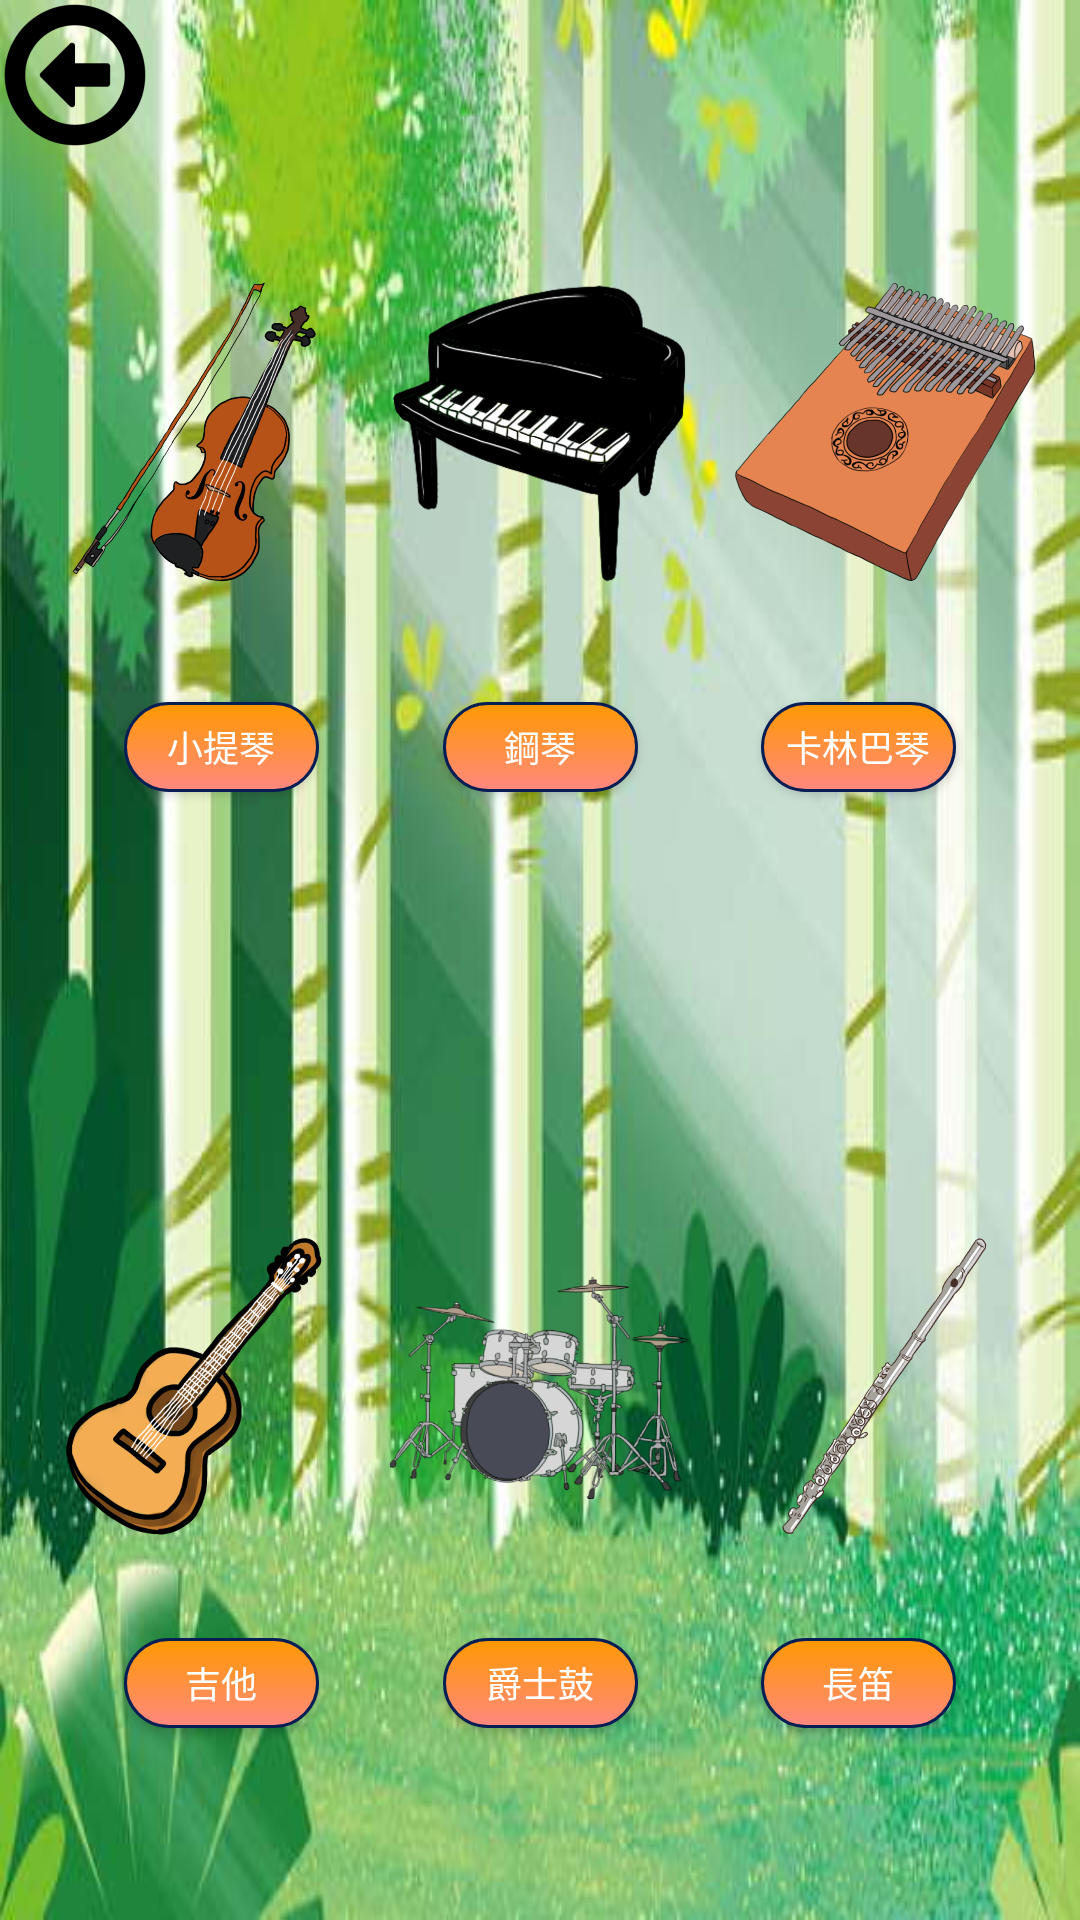

Write the Android layout XML for this screen, with the resource values it uses.
<!-- AndroidManifest.xml: application theme AppTheme.Fullscreen -->
<!-- res/layout/activity_freeplaychoose.xml -->
<?xml version="1.0" encoding="utf-8"?>
<FrameLayout xmlns:android="http://schemas.android.com/apk/res/android"
    xmlns:app="http://schemas.android.com/apk/res-auto"
    xmlns:tools="http://schemas.android.com/tools"
    android:layout_width="match_parent"
    android:layout_height="match_parent"
    tools:context=".Freeplaychoose">

    <ImageView
        android:id="@+id/menubg"
        android:layout_width="match_parent"
        android:layout_height="match_parent"
        android:scaleType="fitXY"
        app:srcCompat="@drawable/menu" />

    <androidx.constraintlayout.widget.ConstraintLayout
        android:layout_width="match_parent"
        android:layout_height="match_parent">

        <ImageView
            android:id="@+id/backbtn"
            android:layout_width="50dp"
            android:layout_height="50dp"
            app:layout_constraintStart_toStartOf="parent"
            app:layout_constraintTop_toTopOf="parent"
            app:srcCompat="@drawable/backbutton" />

        <androidx.constraintlayout.widget.Guideline
            android:id="@+id/gltop"
            android:layout_width="wrap_content"
            android:layout_height="wrap_content"
            android:orientation="horizontal"
            app:layout_constraintGuide_percent="0.1" />

        <ImageView
            android:id="@+id/violin"
            android:layout_width="100dp"
            android:layout_height="100dp"
            android:scaleType="fitCenter"
            app:layout_constraintBottom_toTopOf="@+id/gl2"
            app:layout_constraintEnd_toStartOf="@+id/piano"
            app:layout_constraintHorizontal_bias="0.5"
            app:layout_constraintStart_toStartOf="parent"
            app:layout_constraintTop_toTopOf="@+id/gltop"
            app:srcCompat="@drawable/violin" />

        <ImageView
            android:id="@+id/piano"
            android:layout_width="100dp"
            android:layout_height="100dp"
            app:layout_constraintBottom_toTopOf="@+id/gl2"
            app:layout_constraintEnd_toStartOf="@+id/kalinba"
            app:layout_constraintHorizontal_bias="0.5"
            app:layout_constraintStart_toEndOf="@+id/violin"
            app:layout_constraintTop_toTopOf="@+id/gltop"
            app:srcCompat="@drawable/piano" />

        <ImageView
            android:id="@+id/kalinba"
            android:layout_width="100dp"
            android:layout_height="100dp"
            app:layout_constraintBottom_toTopOf="@+id/gl2"
            app:layout_constraintEnd_toEndOf="parent"
            app:layout_constraintHorizontal_bias="0.5"
            app:layout_constraintStart_toEndOf="@+id/piano"
            app:layout_constraintTop_toTopOf="@+id/gltop"
            app:srcCompat="@drawable/kalimba" />

        <Button
            android:id="@+id/violinbtn"
            android:layout_width="65dp"
            android:layout_height="30dp"
            android:layout_marginTop="10dp"
            android:background="@drawable/btn_shape"
            android:text="小提琴"
            android:textColor="#FFFFFF"
            android:textSize="12dp"
            app:layout_constraintEnd_toStartOf="@+id/pianobtn"
            app:layout_constraintHorizontal_bias="0.5"
            app:layout_constraintStart_toStartOf="parent"
            app:layout_constraintTop_toTopOf="@+id/gl2" />

        <Button
            android:id="@+id/pianobtn"
            android:layout_width="65dp"
            android:layout_height="30dp"
            android:layout_marginTop="10dp"
            android:background="@drawable/btn_shape"
            android:text="鋼琴"
            android:textColor="#FFFFFF"
            android:textSize="12dp"
            app:layout_constraintEnd_toStartOf="@+id/kalinbabtn"
            app:layout_constraintHorizontal_bias="0.5"
            app:layout_constraintStart_toEndOf="@+id/violinbtn"
            app:layout_constraintTop_toTopOf="@+id/gl2" />

        <Button
            android:id="@+id/kalinbabtn"
            android:layout_width="65dp"
            android:layout_height="30dp"
            android:layout_marginTop="10dp"
            android:background="@drawable/btn_shape"
            android:text="卡林巴琴"
            android:textColor="#FFFFFF"
            android:textSize="12dp"
            app:layout_constraintEnd_toEndOf="parent"
            app:layout_constraintHorizontal_bias="0.5"
            app:layout_constraintStart_toEndOf="@+id/pianobtn"
            app:layout_constraintTop_toTopOf="@+id/gl2" />

        <androidx.constraintlayout.widget.Guideline
            android:id="@+id/gl2"
            android:layout_width="wrap_content"
            android:layout_height="wrap_content"
            android:orientation="horizontal"
            app:layout_constraintGuide_percent="0.35" />

        <ImageView
            android:id="@+id/guitar"
            android:layout_width="100dp"
            android:layout_height="100dp"
            app:layout_constraintBottom_toTopOf="@+id/gl3"
            app:layout_constraintEnd_toStartOf="@+id/drum"
            app:layout_constraintHorizontal_bias="0.5"
            app:layout_constraintStart_toStartOf="parent"
            app:srcCompat="@drawable/guitar" />

        <ImageView
            android:id="@+id/flute"
            android:layout_width="100dp"
            android:layout_height="100dp"
            app:layout_constraintBottom_toTopOf="@+id/gl3"
            app:layout_constraintEnd_toEndOf="parent"
            app:layout_constraintHorizontal_bias="0.5"
            app:layout_constraintStart_toEndOf="@+id/drum"
            app:srcCompat="@drawable/flute" />

        <ImageView
            android:id="@+id/drum"
            android:layout_width="100dp"
            android:layout_height="100dp"
            app:layout_constraintBottom_toTopOf="@+id/gl3"
            app:layout_constraintEnd_toStartOf="@+id/flute"
            app:layout_constraintHorizontal_bias="0.5"
            app:layout_constraintStart_toEndOf="@+id/guitar"
            app:srcCompat="@drawable/drum" />

        <androidx.constraintlayout.widget.Guideline
            android:id="@+id/gl3"
            android:layout_width="wrap_content"
            android:layout_height="wrap_content"
            android:orientation="horizontal"
            app:layout_constraintGuide_percent="0.8" />

        <Button
            android:id="@+id/guitarbtn"
            android:layout_width="65dp"
            android:layout_height="30dp"
            android:background="@drawable/btn_shape"
            android:text="吉他"
            android:textColor="#FFFFFF"
            android:textSize="12dp"
            app:layout_constraintBottom_toTopOf="@+id/glbot"
            app:layout_constraintEnd_toStartOf="@+id/drumbtn"
            app:layout_constraintHorizontal_bias="0.5"
            app:layout_constraintStart_toStartOf="parent" />

        <Button
            android:id="@+id/drumbtn"
            android:layout_width="65dp"
            android:layout_height="30dp"
            android:background="@drawable/btn_shape"
            android:text="爵士鼓"
            android:textColor="#FFFFFF"
            android:textSize="12dp"
            app:layout_constraintBottom_toTopOf="@+id/glbot"
            app:layout_constraintEnd_toStartOf="@+id/flutebtn"
            app:layout_constraintHorizontal_bias="0.5"
            app:layout_constraintStart_toEndOf="@+id/guitarbtn" />

        <Button
            android:id="@+id/flutebtn"
            android:layout_width="65dp"
            android:layout_height="30dp"
            android:background="@drawable/btn_shape"
            android:text="長笛"
            android:textColor="#FFFFFF"
            android:textSize="12dp"
            app:layout_constraintBottom_toTopOf="@+id/glbot"
            app:layout_constraintEnd_toEndOf="parent"
            app:layout_constraintHorizontal_bias="0.5"
            app:layout_constraintStart_toEndOf="@+id/drumbtn" />

        <androidx.constraintlayout.widget.Guideline
            android:id="@+id/glbot"
            android:layout_width="wrap_content"
            android:layout_height="wrap_content"
            android:orientation="horizontal"
            app:layout_constraintGuide_percent="0.9" />

    </androidx.constraintlayout.widget.ConstraintLayout>

</FrameLayout>
<!-- resources referenced by this layout -->
<resources>
  <!-- drawable backbutton: png bitmap (drawable-v24, 12354 bytes) -->
  <!-- drawable btn_shape (drawable) -->
  <?xml version="1.0" encoding="utf-8"?>
  <selector xmlns:android="http://schemas.android.com/apk/res/android">
      
      <item android:state_pressed="true">
          
          <shape android:shape="rectangle">
              
              <corners android:radius="15dip" />
              
              <stroke android:width="1dip" android:color="#538394" />
              
              <gradient android:angle="-90" android:startColor="#010ABB" android:endColor="#0099CC"  />
          </shape>
      </item>
  
      
      <item android:color="@android:color/black">
          <shape android:shape="rectangle"  >
              <corners android:radius="15dip" />
              <stroke android:width="1dip" android:color="#071E54" />
              <gradient android:angle="-90" android:startColor="#FF9900" android:endColor="#FF8880"  />
          </shape>
      </item>
  </selector>
  <!-- drawable drum: png bitmap (drawable-v24, 216418 bytes) -->
  <!-- drawable flute: png bitmap (drawable-v24, 122128 bytes) -->
  <!-- drawable guitar: png bitmap (drawable-v24, 168426 bytes) -->
  <!-- drawable kalimba: png bitmap (drawable-v24, 186103 bytes) -->
  <!-- drawable menu: jpg bitmap (drawable-v24, 37715 bytes) -->
  <!-- drawable piano: png bitmap (drawable-v24, 111190 bytes) -->
  <!-- drawable violin: png bitmap (drawable-v24, 166217 bytes) -->
  <style name="AppTheme.Fullscreen" parent="Theme.AppCompat.Light.DarkActionBar">
          
          <item name="colorPrimary">@color/colorPrimary</item>
          <item name="colorPrimaryDark">@color/colorPrimaryDark</item>
          <item name="colorAccent">@color/colorAccent</item>
          <item name="windowActionBar">false</item>
          <item name="windowNoTitle">true</item>
          <item name="android:windowFullscreen">true</item>
      </style>
  <color name="colorPrimary">#6200EE</color>
  <color name="colorPrimaryDark">#3700B3</color>
  <color name="colorAccent">#03DAC5</color>
</resources>
